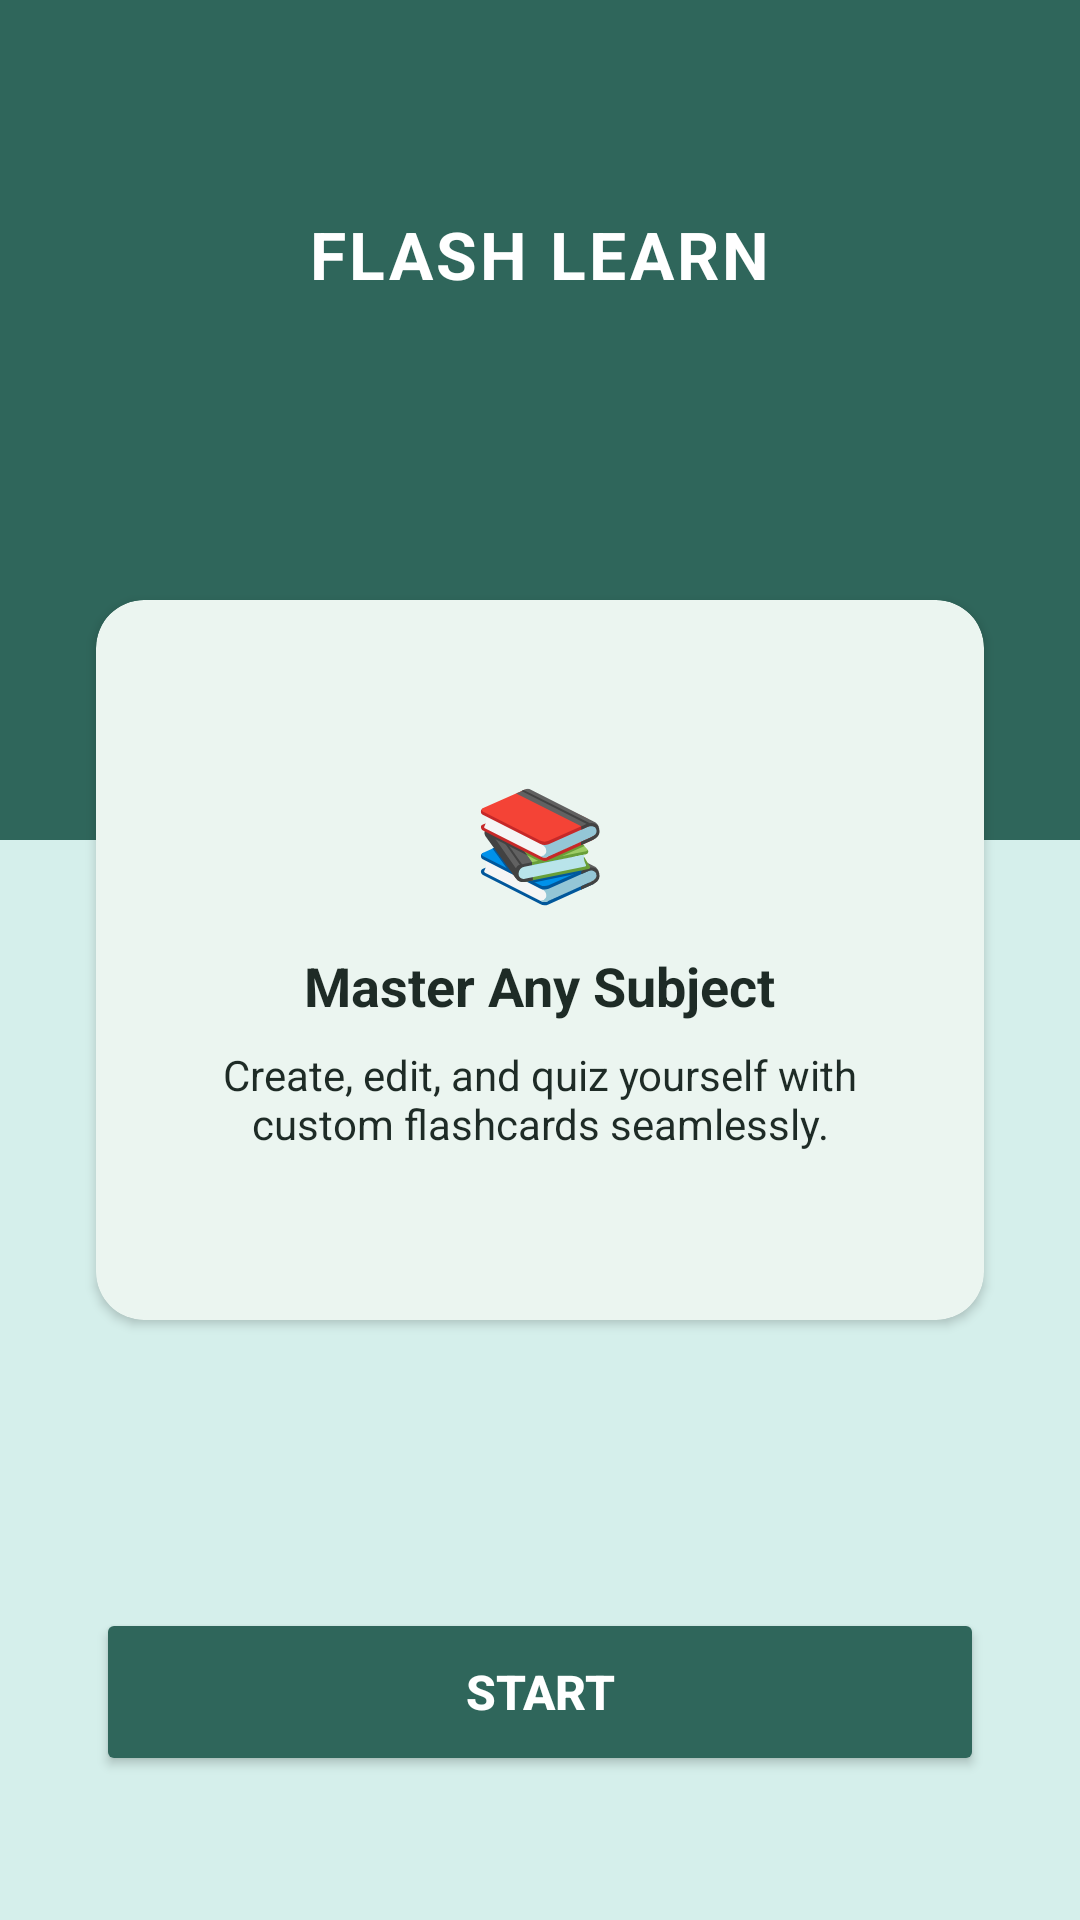

The Android layout XML behind this screen, and the referenced resources:
<!-- AndroidManifest.xml: application theme Theme.FlashcardQuizApp -->
<!-- res/layout/main_activity.xml -->
<?xml version="1.0" encoding="utf-8"?>
<RelativeLayout xmlns:android="http://schemas.android.com/apk/res/android"
    xmlns:app="http://schemas.android.com/apk/res-auto"
    android:layout_width="match_parent"
    android:layout_height="match_parent"
    android:background="@color/light_mint_bg">

    
    <View
        android:layout_width="match_parent"
        android:layout_height="280dp"
        android:background="@color/primary_dark_teal" />

    
    <TextView
        android:layout_width="wrap_content"
        android:layout_height="wrap_content"
        android:layout_centerHorizontal="true"
        android:layout_marginTop="70dp"
        android:text="FLASH LEARN"
        android:textColor="@android:color/white"
        android:textSize="22sp"
        android:textStyle="bold"
        android:letterSpacing="0.05" />

    
    <androidx.cardview.widget.CardView
        android:layout_width="match_parent"
        android:layout_height="240dp"
        android:layout_centerInParent="true"
        android:layout_marginHorizontal="32dp"
        android:elevation="6dp"
        app:cardBackgroundColor="@color/card_surface"
        app:cardCornerRadius="16dp">

        <LinearLayout
            android:layout_width="match_parent"
            android:layout_height="match_parent"
            android:gravity="center"
            android:orientation="vertical"
            android:padding="24dp">

            <TextView
                android:layout_width="wrap_content"
                android:layout_height="wrap_content"
                android:text="📚"
                android:textSize="36sp"
                android:layout_marginBottom="12dp" />

            <TextView
                android:layout_width="wrap_content"
                android:layout_height="wrap_content"
                android:text="Master Any Subject"
                android:textColor="@color/charcoal_text"
                android:textSize="18sp"
                android:textStyle="bold"
                android:layout_marginBottom="8dp" />

            <TextView
                android:layout_width="wrap_content"
                android:layout_height="wrap_content"
                android:text="Create, edit, and quiz yourself with custom flashcards seamlessly."
                android:textAlignment="center"
                android:textColor="@color/charcoal_text"
                android:textSize="14sp" />

        </LinearLayout>
    </androidx.cardview.widget.CardView>

    
    <Button
        android:id="@+id/btnStart"
        android:layout_width="match_parent"
        android:layout_height="56dp"
        android:layout_alignParentBottom="true"
        android:layout_marginHorizontal="32dp"
        android:layout_marginBottom="48dp"
        android:backgroundTint="@color/primary_dark_teal"
        android:text="START"
        android:textColor="@android:color/white"
        android:textSize="16sp"
        android:textStyle="bold" />

</RelativeLayout>
<!-- resources referenced by this layout -->
<resources>
  <color name="card_surface">#EBF5F0</color>
  <color name="charcoal_text">#1E2B26</color>
  <color name="light_mint_bg">#D5EFEB</color>
  <color name="primary_dark_teal">#2F665B</color>
  <style name="Theme.FlashcardQuizApp" parent="Base.Theme.FlashcardQuizApp" />
  <style name="Base.Theme.FlashcardQuizApp" parent="Theme.Material3.DayNight.NoActionBar">
          
          
      </style>
</resources>
